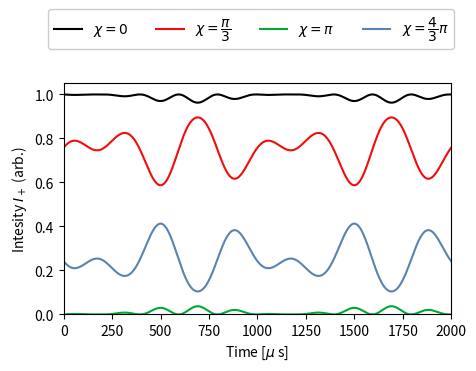

The matplotlib source for this figure: (Note: this script raises an exception after producing the figure.)
#!/usr/bin/env python3
# -*- coding: utf-8 -*-
"""
Created on Sat Dec 30 11:56:38 2023

@author: aaa
"""

import os
import numpy as np
import shutil
import matplotlib.pyplot as plt
from scipy.fft import rfft, rfftfreq, fft, fftfreq, dct, dst
from mpl_toolkits import mplot3d
from matplotlib.gridspec import GridSpec
plt.rcParams.update({'figure.max_open_warning': 0})
from PIL import Image as im
from scipy.optimize import curve_fit as fit
from scipy.special import jv

mu_N=-9.6623651#*1e-27 J/T
hbar= 6.62607015/(2*np.pi) #*1e-34 J s
f_1=10
B_1=10
B_0=18.55
T=10
v0=2060.43 #m/s
phi_1=0
order=4
w_ps=3
rad=np.pi/180

def alpha(T,f,B):
    w=f*2*np.pi
    return mu_N*B/(hbar*w)*2*np.sin(w*T*1e-3/2)

a_1=0.5**0.5
a_2=0.5**0.5
alpha_1 = -np.pi/16#alpha(19.4,1,5)
alpha_2 = np.pi/16
xi_1=-1
xi_2=1.2
f_1=2
f_2=3
time_plt=np.linspace(0,2000,1000)

def O_beam(t, chi):
    return 1/2 + a_1*a_2*np.cos(chi+alpha_1*np.sin(2*np.pi*1e-3*f_1*t+xi_1)-alpha_2*np.sin(2*np.pi*1e-3*f_2*t+xi_2))
print(np.pi/3)
chi_aus=[0,np.pi/3, np.pi, 4/3*np.pi]
print(chi_aus)
chi_l=["$\\chi=0$","$\\chi=\\dfrac{\pi}{3}$", "$\\chi=\pi$", "$\\chi=\\dfrac{4}{3}\pi$"]
fig = plt.figure(figsize=(5,3))
ax = fig.add_subplot(111)   
for i in range(len(chi_aus)):
    colors=["k","#f10d0c","#00a933","#5983b0"]
    # ax.errorbar(time, matrix[i], yerr= matrix_err[i], fmt="."+colors[i%5], capsize=3, label="$\chi=$"+str("%.2f"%chi[i],))
    ax.plot(time_plt, O_beam(time_plt, chi_aus[i]),"-", color=colors[i], label=chi_l[i])
    # ax.set_title(str("%.2f"%chi[i],))
    ax.set_xlim([0,2000])
    ax.set_ylim([0,1.05])
    ax.set_xlabel("Time [$\mu$ s]")
    ax.set_ylabel("Intesity $I_+$ (arb.)")
# fig.suptitle("$\\alpha_1=\\alpha_2=\pi/8$\t$\omega_1 = 4\pi 10^{3}$ rad\t$\omega_2 = 6\pi 10^{3}$ rad", fontsize=11)
# ax.legend(ncol=2, bbox_to_anchor=(0.5,1.1), loc="center")
fig.legend(framealpha=1, ncol=4, loc=9,  bbox_to_anchor=(0.5, 1.15))
plt.savefig("/home/aaa/Desktop/Fisica/PhD/2023/Grenoble 4th round/Paper/Images/time resolved sim.pdf", format="pdf",bbox_inches="tight")

# plt.show()
